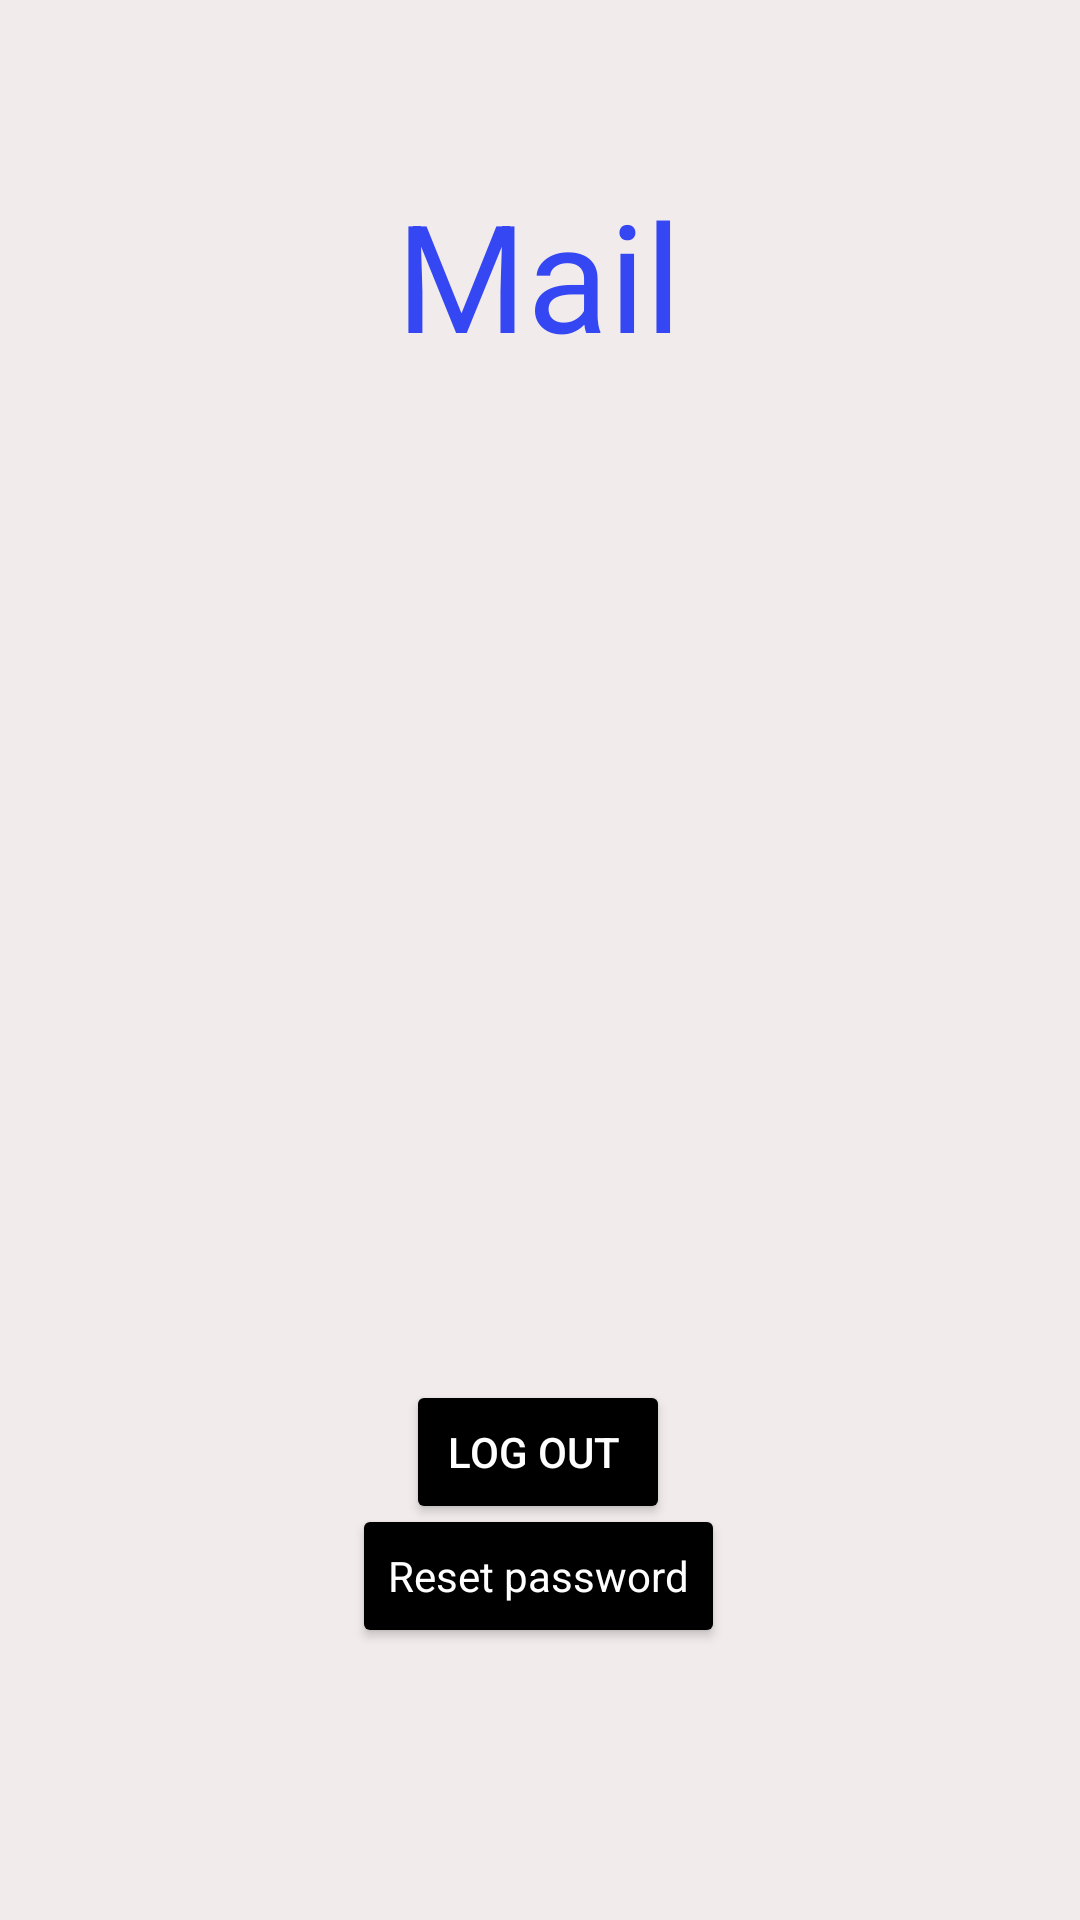

Write the Android layout XML for this screen, with the resource values it uses.
<!-- AndroidManifest.xml: application theme Theme.დავალება5 -->
<!-- res/layout/activity_loggedin.xml -->
<?xml version="1.0" encoding="utf-8"?>
<androidx.constraintlayout.widget.ConstraintLayout xmlns:android="http://schemas.android.com/apk/res/android"
    xmlns:app="http://schemas.android.com/apk/res-auto"
    xmlns:tools="http://schemas.android.com/tools"
    android:layout_width="match_parent"
    android:layout_height="match_parent"
    android:background="#F1EBEB"
    tools:context=".MainActivity">



    <Button
        android:id="@+id/logout"
        android:layout_width="wrap_content"
        android:layout_height="wrap_content"
        android:backgroundTint="@color/black"
        android:text="Log out "
        android:textColor="@color/white"
        app:layout_constraintBottom_toBottomOf="parent"
        app:layout_constraintEnd_toEndOf="parent"
        app:layout_constraintHorizontal_bias="0.498"
        app:layout_constraintStart_toStartOf="parent"
        app:layout_constraintTop_toTopOf="parent"
        app:layout_constraintVertical_bias="0.777" />

    <Button
        android:id="@+id/resPassword"
        style="@style/Widget.AppCompat.TextView"
        android:layout_width="wrap_content"
        android:layout_height="wrap_content"
        android:backgroundTint="@color/black"
        android:text="Reset password"
        android:textColor="@color/white"
        app:layout_constraintBottom_toBottomOf="parent"
        app:layout_constraintEnd_toEndOf="parent"
        app:layout_constraintHorizontal_bias="0.498"
        app:layout_constraintStart_toStartOf="parent"
        app:layout_constraintTop_toTopOf="parent"
        app:layout_constraintVertical_bias="0.847" />


    <TextView
        android:id="@+id/Mail"
        android:textColor="#3546F3"
        android:layout_width="wrap_content"
        android:layout_height="wrap_content"
        android:text="Mail"
        android:textSize="50sp"
        app:layout_constraintBottom_toBottomOf="parent"
        app:layout_constraintEnd_toEndOf="parent"
        app:layout_constraintHorizontal_bias="0.498"
        app:layout_constraintStart_toStartOf="parent"
        app:layout_constraintTop_toTopOf="parent"
        app:layout_constraintVertical_bias="0.101" />


</androidx.constraintlayout.widget.ConstraintLayout>
<!-- resources referenced by this layout -->
<resources>
  <style name="Theme.დავალება5" parent="Theme.MaterialComponents.DayNight.DarkActionBar">
          
          <item name="colorPrimary">@color/purple_500</item>
          <item name="colorPrimaryVariant">@color/purple_700</item>
          <item name="colorOnPrimary">@color/white</item>
          
          <item name="colorSecondary">@color/teal_200</item>
          <item name="colorSecondaryVariant">@color/teal_700</item>
          <item name="colorOnSecondary">@color/black</item>
          
          <item name="android:statusBarColor" tools:targetApi="l">?attr/colorPrimaryVariant</item>
          
      </style>
  <!-- not gathered from this repository: default colours our renderer supplied (Android Studio template values) -->
  <color name="purple_500">#FF6200EE</color>
  <color name="purple_700">#FF3700B3</color>
  <color name="teal_200">#FF03DAC5</color>
  <color name="teal_700">#FF018786</color>
  <color name="black">#FF000000</color>
  <color name="white">#FFFFFFFF</color>
</resources>
